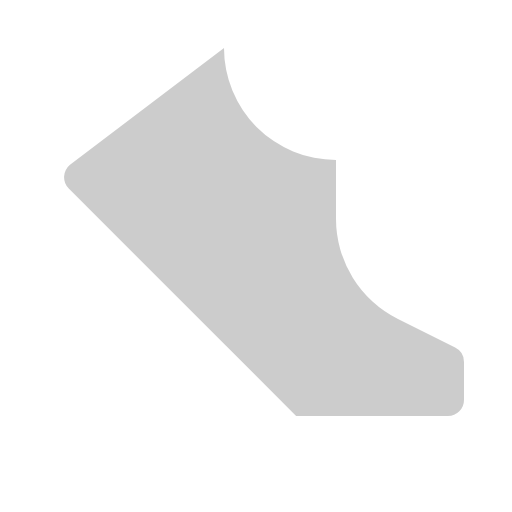
t = 0.00 s
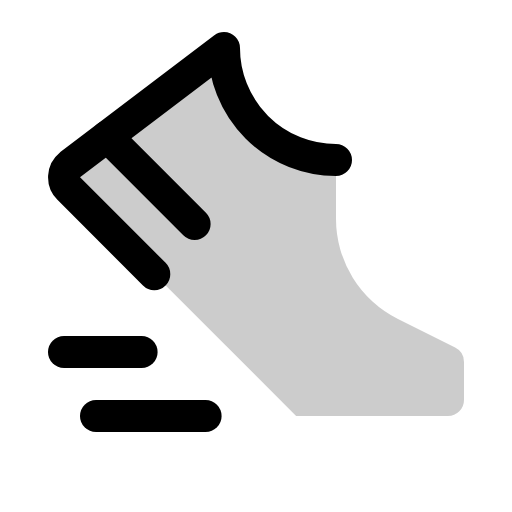
t = 0.38 s
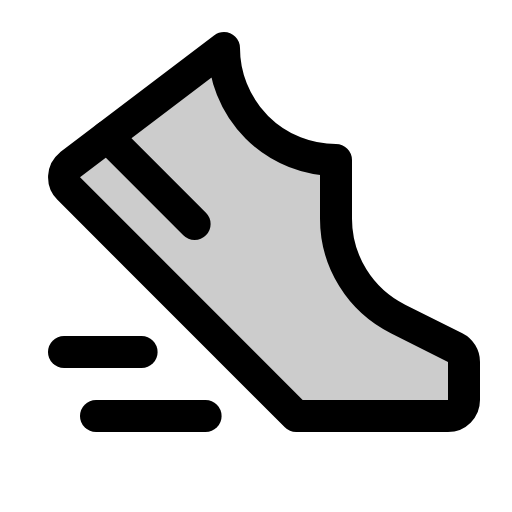
t = 1.13 s
t = 1.50 s: frame unchanged from t = 1.13 s, image omitted
t = 1.88 s: frame unchanged from t = 1.13 s, image omitted
t = 2.63 s: frame unchanged from t = 1.13 s, image omitted

The animated SVG that drew these frames (rendered in a browser with its animation timeline set to each time). Animation: 1 CSS @keyframes rule; one cycle of 3.00 s, repeats indefinitely.

<svg xmlns="http://www.w3.org/2000/svg" viewBox="0 0 256 256">
  <style>
    .draw-line {
      stroke-dasharray: 2000;
      stroke-dashoffset: 0;
    }
    svg:hover .draw-line {
      animation: phosphor-draw-in 3s ease-in-out infinite alternate;
    }
    @keyframes phosphor-draw-in {
      0%   { stroke-dashoffset: 2000; }
      50%  { stroke-dashoffset: 0; }
      100% { stroke-dashoffset: 0; }
    }
  </style><rect width="256" height="256" fill="none"/><path d="M168,80a56,56,0,0,1-56-56L35,82.41a8,8,0,0,0-.63,11.87L148.06,208H224a8,8,0,0,0,8-8V180.94a8,8,0,0,0-4.42-7.15L199,159.48a56,56,0,0,1-31-50.09Z" opacity="0.2"/><path d="M168,80a56,56,0,0,1-56-56L35,82.41a8,8,0,0,0-.63,11.87L148.06,208H224a8,8,0,0,0,8-8V180.94a8,8,0,0,0-4.42-7.15L199,159.48a56,56,0,0,1-31-50.09Z" fill="none" stroke="currentColor" stroke-linecap="round" stroke-linejoin="round" stroke-width="16" class="draw-line"/><path d="M97.31,112,53.6,68.28" fill="none" stroke="currentColor" stroke-linecap="round" stroke-linejoin="round" stroke-width="16" class="draw-line"/><line x1="32" y1="176" x2="70.8" y2="176" fill="none" stroke="currentColor" stroke-linecap="round" stroke-linejoin="round" stroke-width="16" class="draw-line"/><line x1="48" y1="208" x2="102.8" y2="208" fill="none" stroke="currentColor" stroke-linecap="round" stroke-linejoin="round" stroke-width="16" class="draw-line"/></svg>
